3-way image classification set "data" from GitHub (SlyWater/neuro_labs); label vocabulary: onigiri, rolls, sushi.

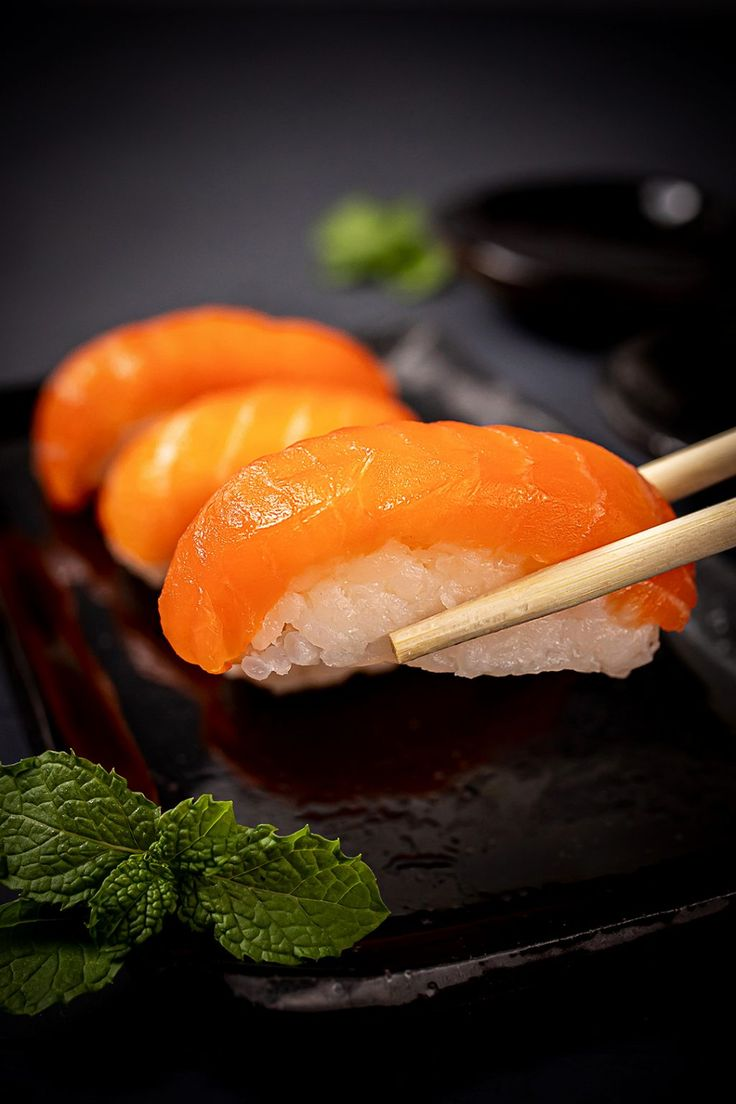
Label: sushi

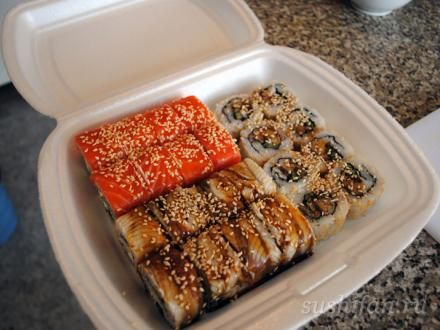
Label: rolls

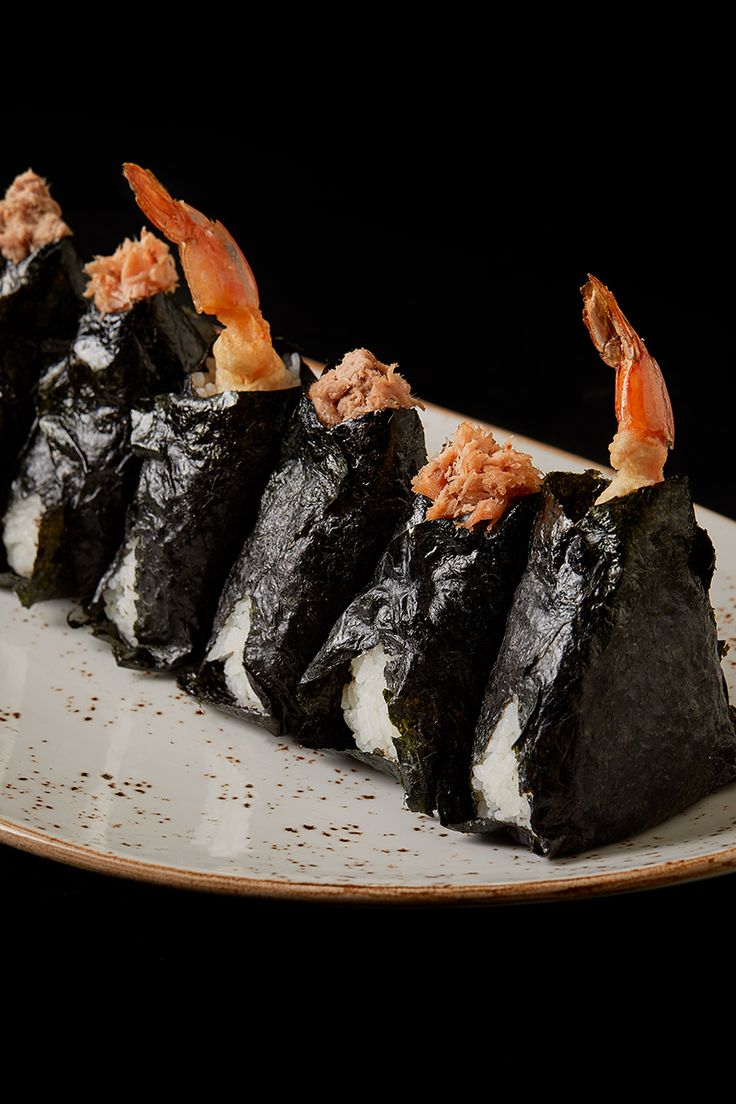
Label: onigiri

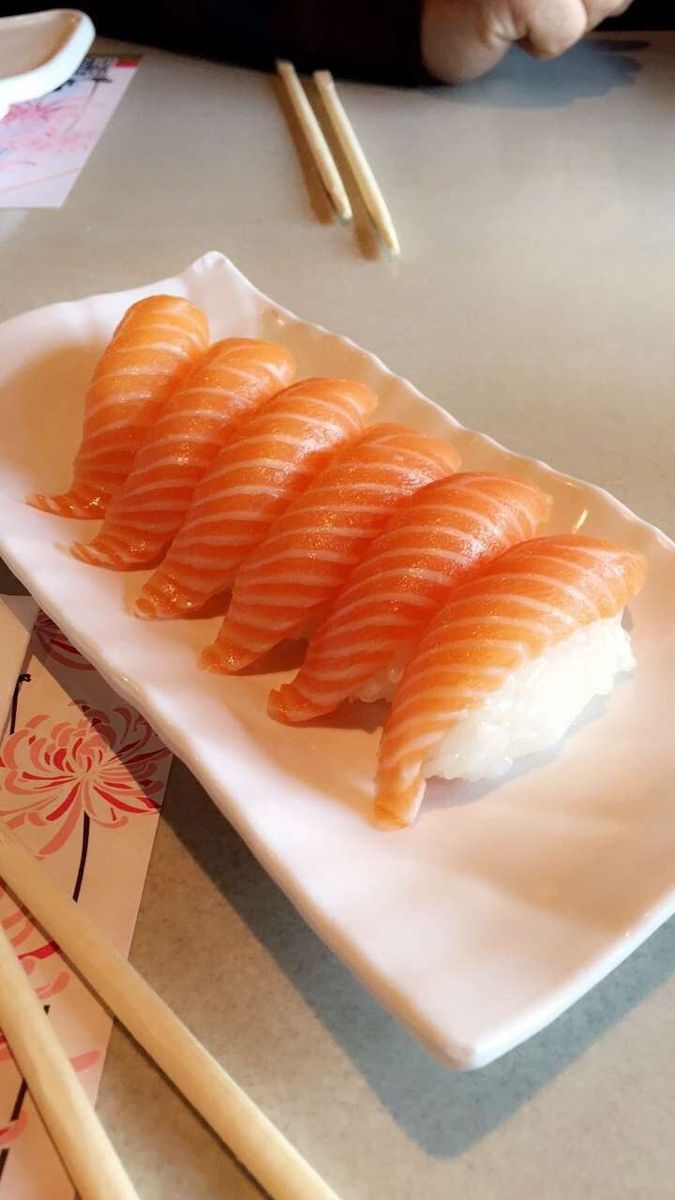
Label: sushi

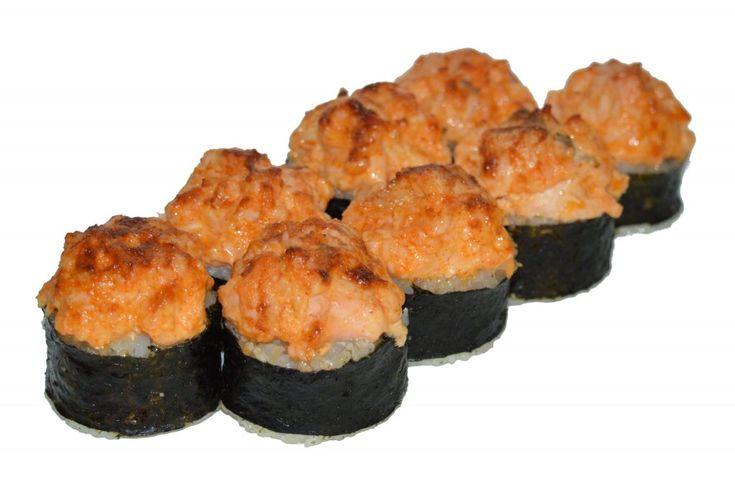
Label: rolls

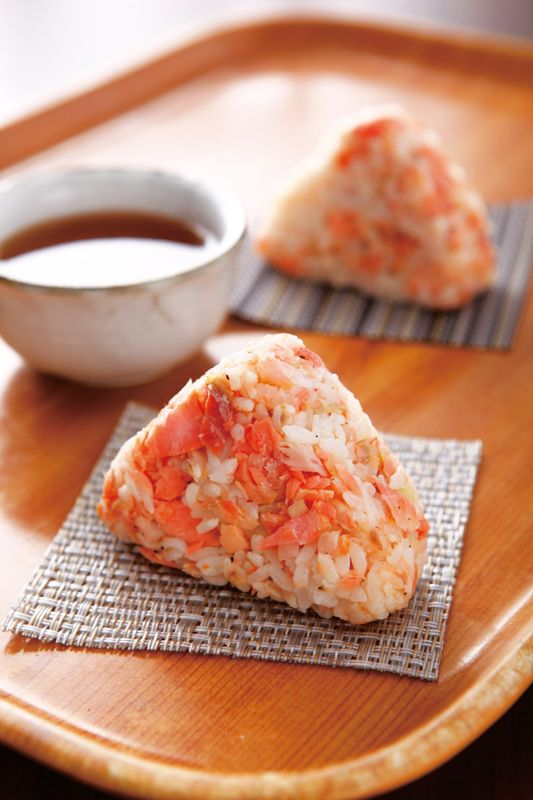
Label: onigiri
